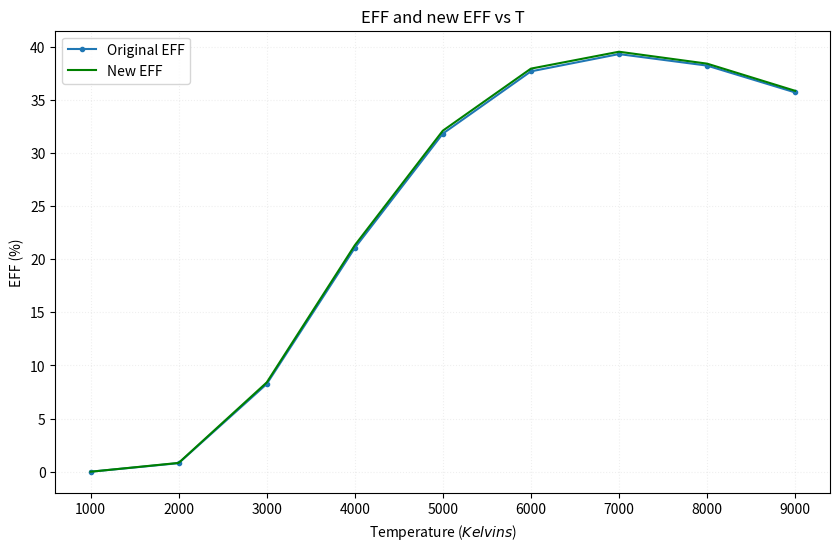
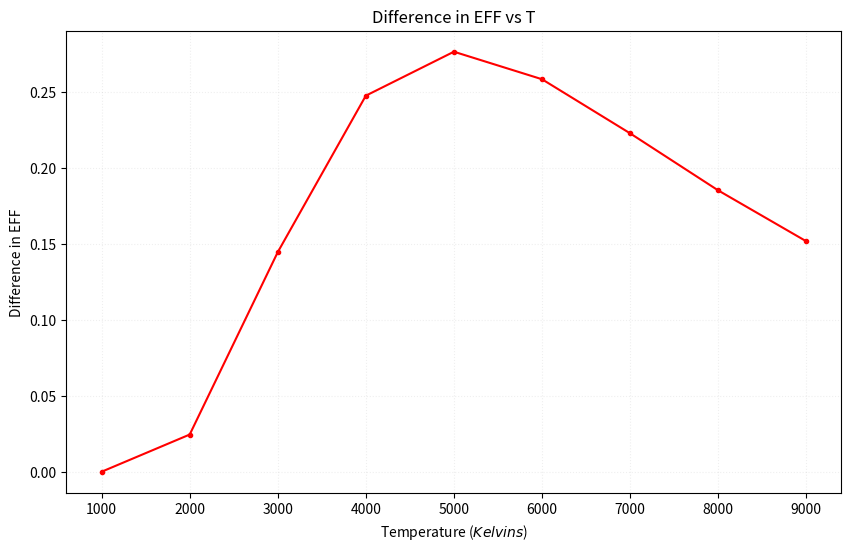
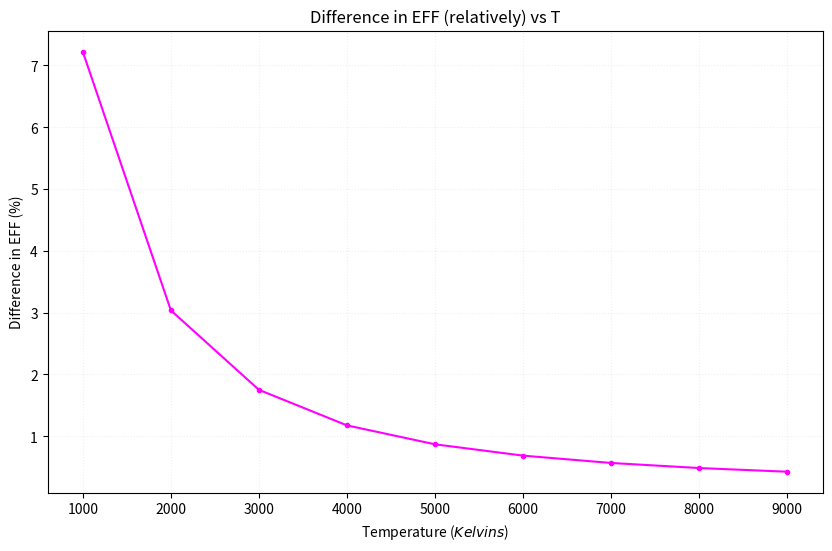

Recreate these plots in Python, in order.
"""
lambda1 = y * 31.66675 * 10**(-5),
    где y - корень уравнения:
    2 * sqrt(x) = cos((PI*x)/2)
    x ~= 0.221050639495735

lambda2 = -z * 3.039830 * 10**(-5),
    где z - значение, минимизирующее f(z) на [-2, -1]
    f(z) = (e**z)*(2*z**2-4) + (2*z**2-1)**2 + e**(2*z) - 3*z**4


EFF = (E_в / E) * 100% =
64.77 / (T**4) * (integrate from lambda1 to lambda 2:
    dx / ((x**5) * (e**(1.432/(Tx)) - 1) )
"""
print(
    "Для решения этой задачи и был написан этот блокнот. Достаточно просто запустить ниже написанные блоки кода по очереди")

import matplotlib.pyplot as plt
import scipy.optimize as optimize
from scipy.integrate import quad
import numpy as np
from math import sqrt, cos, pi

accuracy = 1e-16


def fun_x(x):
    return 2 * sqrt(x[0]) - cos((pi * x[0]) / 2)


def fun_z(z):
    return (np.e ** z) * (2 * z ** 2 - 4) + (2 * z ** 2 - 1) ** 2 + np.e ** (2 * z) - 3 * z ** 4


res_x = optimize.fsolve(fun_x, np.array([0]))
print(res_x)
# [0.22105064]

lower_bound = -2
upper_bound = -1
bounds = optimize.Bounds(lower_bound, upper_bound)
res_z = optimize.minimize(fun_z,
                          np.array((lower_bound + upper_bound) / 2),
                          bounds=bounds,
                          method='TNC',
                          tol=accuracy).x
print(res_z)
# [-1.3159745]

L_1 = res_x[0] * 31.66675 * 10 ** (-5)
L_2 = -res_z[0] * 3.039830 * 10 ** (-5)
L_1, L_2 = sorted([L_1, L_2])
print(f'TEST: lambda_1 = {L_1}; lambda_2 = {L_2}')

# lambda_1 = 4.00033875088364e-05
# lambda_2 = 6.999955338251561e-05

def get_lambdas(accuracy, fun_x, fun_z):
    res_x = optimize.fsolve(fun_x, np.array([0]), xtol=accuracy)
    print(f'INFO: res_x = {res_x}')
    # [0.22105064]

    lower_bound = -2
    upper_bound = -1
    bounds = optimize.Bounds(lower_bound, upper_bound)
    res_z = optimize.minimize(fun_z,
                              np.array((lower_bound + upper_bound) / 2),
                              bounds=bounds,
                              method='TNC',
                              tol=accuracy).x
    print(f'INFO: res_z = {res_z}')
    # [-1.3159745]
    L_1 = res_x[0] * 31.66675 * 10 ** (-5)
    L_2 = -res_z[0] * 3.039830 * 10 ** (-5)
    L_1, L_2 = sorted([L_1, L_2])
    print(f'INFO: lambda_1 = {L_1}; lambda_2 = {L_2}')

    # lambda_1 = 4.00033875088364e-05
    # lambda_2 = 6.999955338251561e-05
    return L_1, L_2

def integrand(x, T):
    return 1 / ((x ** 5) * (np.exp(1.432 / (T * x)) - 1))


def EFF(T, l_bound, u_bound):
    return (
            64.77 / (T ** 4) * quad(integrand, l_bound, u_bound, args=T, epsabs=accuracy)[0]
    )

## Давайте протестируем взятие интеграла.
T = 1000.0
lambda_1, lambda_2 = get_lambdas(accuracy, fun_x, fun_z)
print(
    f'TEST:\n!wa integrate from {lambda_1} to {lambda_2} dx / ((x^5)(e^((1.432)/{T} * x) - 1) = {quad(integrand, lambda_1, lambda_2, args=T, epsabs=accuracy)[0]}')
# Получаем такой запрос для WolframAlpha
# integrate from 4.00033875088364*10^(-5)  to  6.999955338251561*10^(-5): dx/((x ** 5) * (e^(1.432 / (1000 * x)) - 1))
# 3085873.23246651 - вычисленный интеграл в WolframAlpha
# Или, как он выводит - 3.08587×10^6

# Значения должны совпадать (при тестировании было достигнуто совпадение до 3-х знаков после запятой

def calculate_EFF(lambda_1, lambda_2, label='EFF'):
    ans = []
    T0 = 1000
    step = 1000
    for i in range(9):
        T = T0 + i * step
        # t_res = EFF(T, lambda_1, lambda_2)
        ans.append(EFF(T, lambda_1, lambda_2))

    T_values = list(range(T0, T0 + step * len(ans), step))

    return np.array(ans), T_values

lambda_1, lambda_2 = get_lambdas(accuracy, fun_x, fun_z)
# Вычислим EFF с исходными значениями lambda
original_EFF, T_values = calculate_EFF(lambda_1, lambda_2)


print(f'INFO: original EFF: {original_EFF}')

delta = 1e-6  # Вместо дельты может быть погрешностью измерений прибора или ошибка округления, поэтому мы также добавим случайность в уравнение.
accuracy = 1e-16

# Получаем
new_lambdas = get_lambdas(accuracy, fun_x, fun_z)
lambda_1_new = new_lambdas[0] + delta * np.random.uniform(-1, 1)  # lambda_1 * 0.01
lambda_2_new = new_lambdas[1] + delta * np.random.uniform(-1, 1)  # lambda_2 * 0.01

print(f"INFO: Original lambda_1: {lambda_1}, Original lambda_2: {lambda_2}")
print(f"INFO: New lambda_1: {lambda_1_new}, New lambda_2: {lambda_2_new}")
print(f"INFO: ABS Difference in lambda_1: {np.abs(lambda_1 - lambda_1_new)}")
print(f"INFO: ABS Difference in lambda_2: {np.abs(lambda_2 - lambda_2_new)}")

new_EFF, T_values2 = calculate_EFF(lambda_1_new, lambda_2_new, label='New EFF')

diff_EFF = np.abs(original_EFF - new_EFF)
div_diff_EFF = diff_EFF / original_EFF * 100

print(f"INFO: Original EFF: {original_EFF}")

print(f"INFO: New EFF: {new_EFF}")

print(f"INFO: Difference in EFF: {diff_EFF}")

print(f"INFO: div_diff_EFF: {div_diff_EFF}")

plt.figure(figsize=(10, 6))
plt.plot(T_values, original_EFF, marker='.')
plt.title('EFF and new EFF vs T')
plt.xlabel('Temperature' + r' ($Kelvins$)')
plt.ylabel('EFF (%)')
plt.plot(T_values2, new_EFF, marker=',', color='green')
plt.legend(['Original EFF', 'New EFF'])
plt.grid(True, alpha=0.2, linestyle=':')
plt.show()

plt.figure(figsize=(10, 6))
plt.plot(T_values, diff_EFF, marker='.', color='red')
plt.title('Difference in EFF vs T')
plt.xlabel('Temperature' + r' ($Kelvins$)')
plt.ylabel('Difference in EFF')
plt.grid(True, alpha=0.2, linestyle=':')

plt.show()

plt.figure(figsize=(10, 6))
plt.plot(T_values, div_diff_EFF, marker='.', color='magenta')
plt.title('Difference in EFF (relatively) vs T')
plt.xlabel('Temperature' + r' ($Kelvins$)')
plt.ylabel('Difference in EFF (%)')
plt.grid(True, alpha=0.2, linestyle=':')

plt.show()